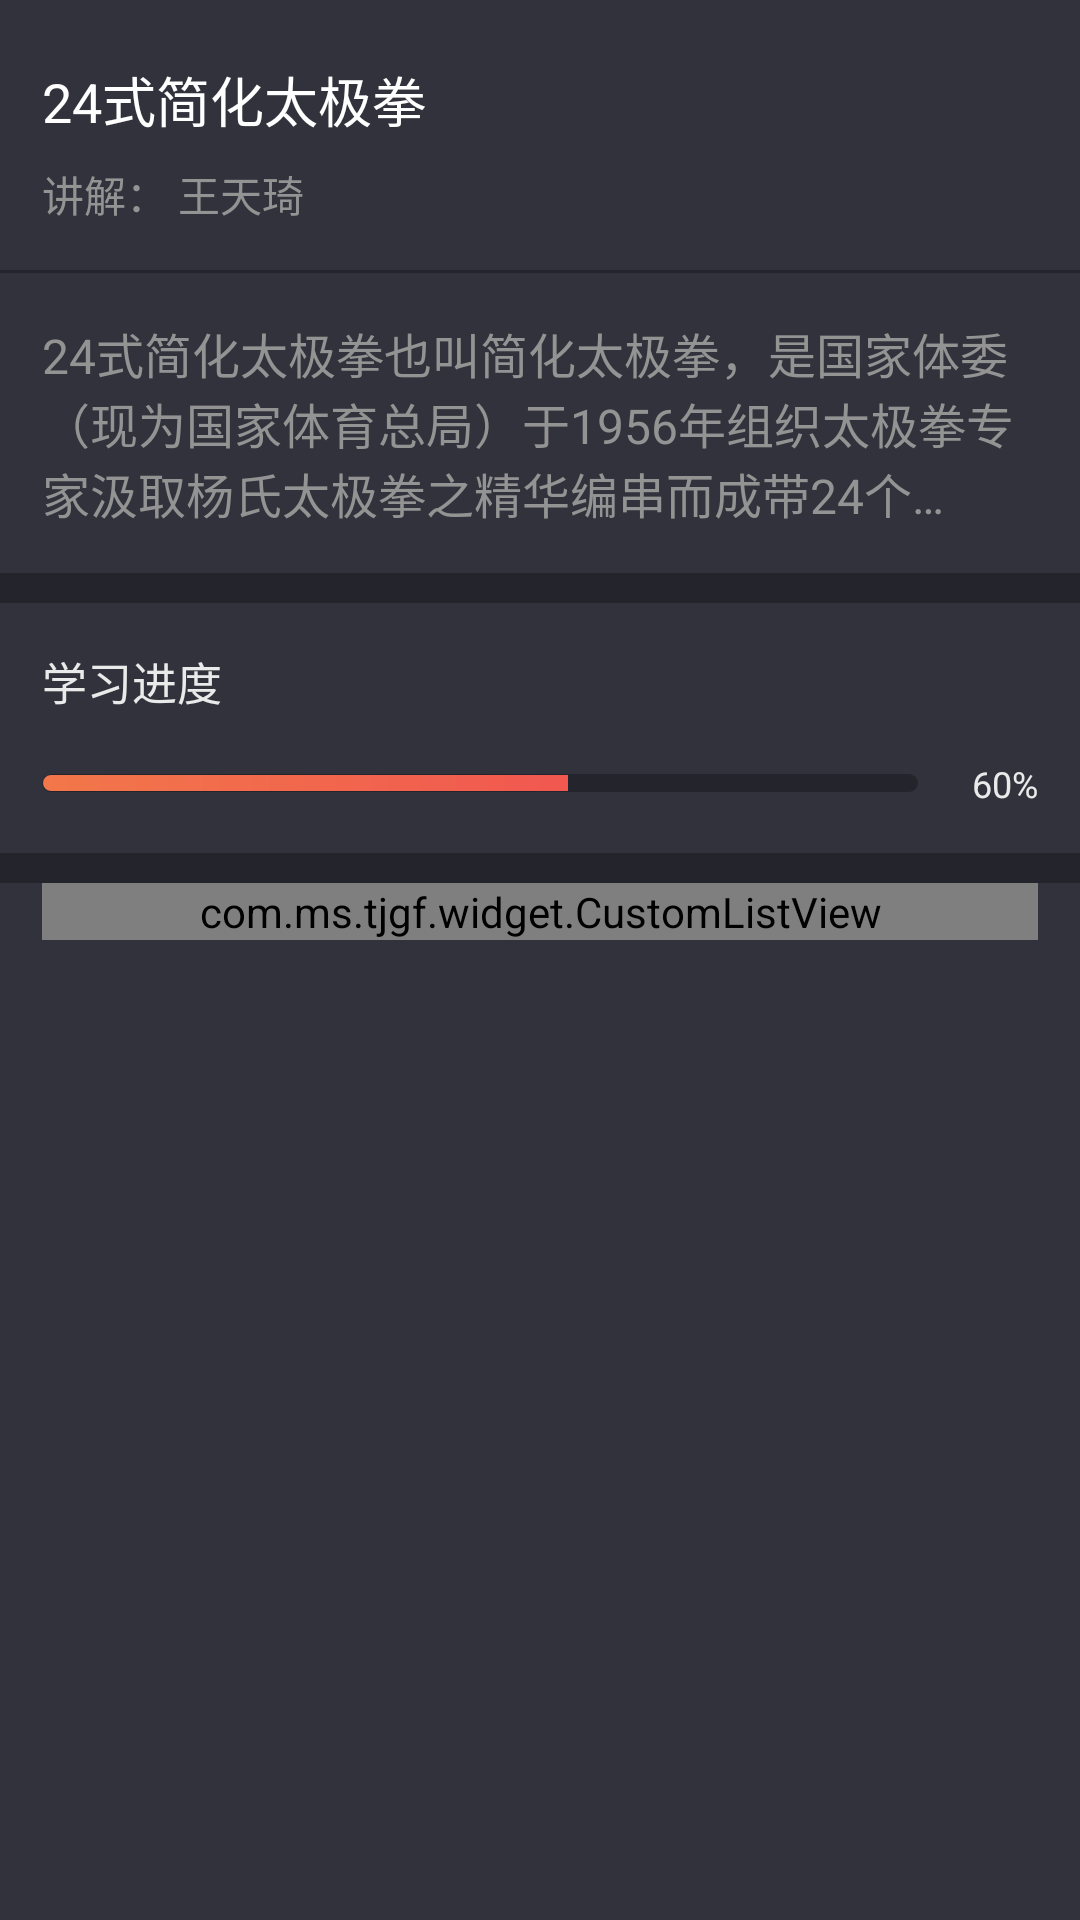

Reconstruct the res/layout file that produces this screen, plus the resources it refers to.
<!-- AndroidManifest.xml: application theme AppTheme -->
<!-- res/layout/fragment_coursedetails.xml -->
<?xml version="1.0" encoding="utf-8"?>
<LinearLayout xmlns:android="http://schemas.android.com/apk/res/android"
    android:layout_width="match_parent"
    android:layout_height="match_parent"
    android:background="@color/color_32323C"
    android:orientation="vertical">


    <TextView
        style="@style/text_FFFFFF"
        android:layout_marginLeft="14dp"
        android:layout_marginTop="20dp"
        android:text="24式简化太极拳"
        android:textSize="18sp" />

    <TextView
        style="@style/text_939393"
        android:layout_marginLeft="14dp"
        android:layout_marginTop="8dp"
        android:text="讲解： 王天琦" />


    <View
        style="@style/line_10_24242D"
        android:layout_height="1dp"
        android:layout_marginTop="15dp" />


    <TextView
        style="@style/text_16_939393"
        android:layout_marginBottom="15dp"
        android:layout_marginLeft="14dp"
        android:layout_marginRight="15dp"
        android:layout_marginTop="15dp"
        android:text="24式简化太极拳也叫简化太极拳，是国家体委（现为国家体育总局）于1956年组织太极拳专家汲取杨氏太极拳之精华编串而成带24个…   " />


    <View style="@style/line_10_24242D" />

    <TextView
        style="@style/text_15_EAEAEA"
        android:layout_marginBottom="15dp"
        android:layout_marginLeft="14dp"
        android:layout_marginTop="15dp"
        android:text="学习进度" />

    <LinearLayout
        android:layout_width="match_parent"
        android:layout_height="wrap_content"
        android:layout_marginLeft="14dp"
        android:layout_marginRight="14dp"
        android:orientation="horizontal">

        <ProgressBar
            style="?android:attr/progressBarStyleHorizontal"
            android:layout_width="0dp"
            android:layout_height="6dp"
            android:layout_gravity="center_vertical"
            android:layout_weight="1"
            android:max="100"
            android:progress="60"
            android:progressDrawable="@drawable/progressbar" />

        <TextView
            style="@style/text_EAEAEA"
            android:layout_gravity="center_vertical"
            android:layout_marginLeft="18dp"
            android:text="60%"
            android:textSize="12sp" />
    </LinearLayout>

    <View
        style="@style/line_10_24242D"
        android:layout_marginTop="15dp" />

    <com.ms.tjgf.widget.CustomListView
        android:id="@+id/coursedetails_list"
        android:layout_width="match_parent"
        android:layout_height="wrap_content"
        android:layout_marginLeft="14dp"
        android:layout_marginRight="14dp"
        android:listSelector="#00000000"
        android:scrollbars="none" />

</LinearLayout>
<!-- resources referenced by this layout -->
<resources>
  <color name="color_32323C">#32323C</color>
  <!-- drawable progressbar (drawable) -->
  <?xml version="1.0" encoding="utf-8"?>
  <layer-list xmlns:android="http://schemas.android.com/apk/res/android">
      
      <item android:id="@android:id/background">
          <shape>
              <corners android:radius="50dp" />         
  
              <solid android:color="@color/color_24242D" />   
          </shape>
      </item>
      <item android:id="@android:id/progress">
          <clip>
              <shape>
                  <corners android:radius="50dp"/>
                  <stroke android:color="@color/color_24242D"
                      android:width="0.1dp"/>
                  <gradient
                      android:angle="0"
                      android:startColor="#F2774A"
                      android:endColor="#F04354"/>
              </shape>
          </clip>
      </item>
  </layer-list>
  <style name="line_10_24242D">
          <item name="android:layout_width">match_parent</item>
          <item name="android:layout_height">10dp</item>
          <item name="android:background">@color/color_24242D</item>
      </style>
  <style name="text_15_EAEAEA">
          <item name="android:layout_width">wrap_content</item>
          <item name="android:layout_height">wrap_content</item>
          <item name="android:textColor">@color/color_EAEAEA</item>
          <item name="android:textSize">15sp</item>
      </style>
  <style name="text_16_939393">
          <item name="android:layout_width">wrap_content</item>
          <item name="android:layout_height">wrap_content</item>
          <item name="android:textColor">@color/color_939393</item>
          <item name="android:textSize">16sp</item>
      </style>
  <style name="text_939393">
          <item name="android:layout_width">wrap_content</item>
          <item name="android:layout_height">wrap_content</item>
          <item name="android:textColor">@color/color_939393</item>
          <item name="android:textSize">14sp</item>
      </style>
  <style name="text_EAEAEA">
          <item name="android:layout_width">wrap_content</item>
          <item name="android:layout_height">wrap_content</item>
          <item name="android:textColor">@color/color_EAEAEA</item>
      </style>
  <style name="text_FFFFFF">
          <item name="android:layout_width">wrap_content</item>
          <item name="android:layout_height">wrap_content</item>
          <item name="android:textColor">@color/colorWhite</item>
      </style>
  <style name="AppTheme" parent="Theme.AppCompat.Light.DarkActionBar">
          
          <item name="colorPrimary">@color/colorPrimary</item>
          <item name="colorPrimaryDark">@color/colorPrimaryDark</item>
          <item name="colorAccent">@color/colorAccent</item>
          <item name="windowNoTitle">true</item>//无标题
          <item name="windowActionBar">false</item>//无ActionBar
      </style>
  <color name="color_24242D">#24242D</color>
  <color name="color_EAEAEA">#EAEAEA</color>
  <color name="color_939393">#939393</color>
  <color name="colorWhite">#FFF</color>
  <color name="colorPrimary">#3F51B5</color>
  <color name="colorPrimaryDark">#303F9F</color>
  <color name="colorAccent">#FF4081</color>
</resources>
